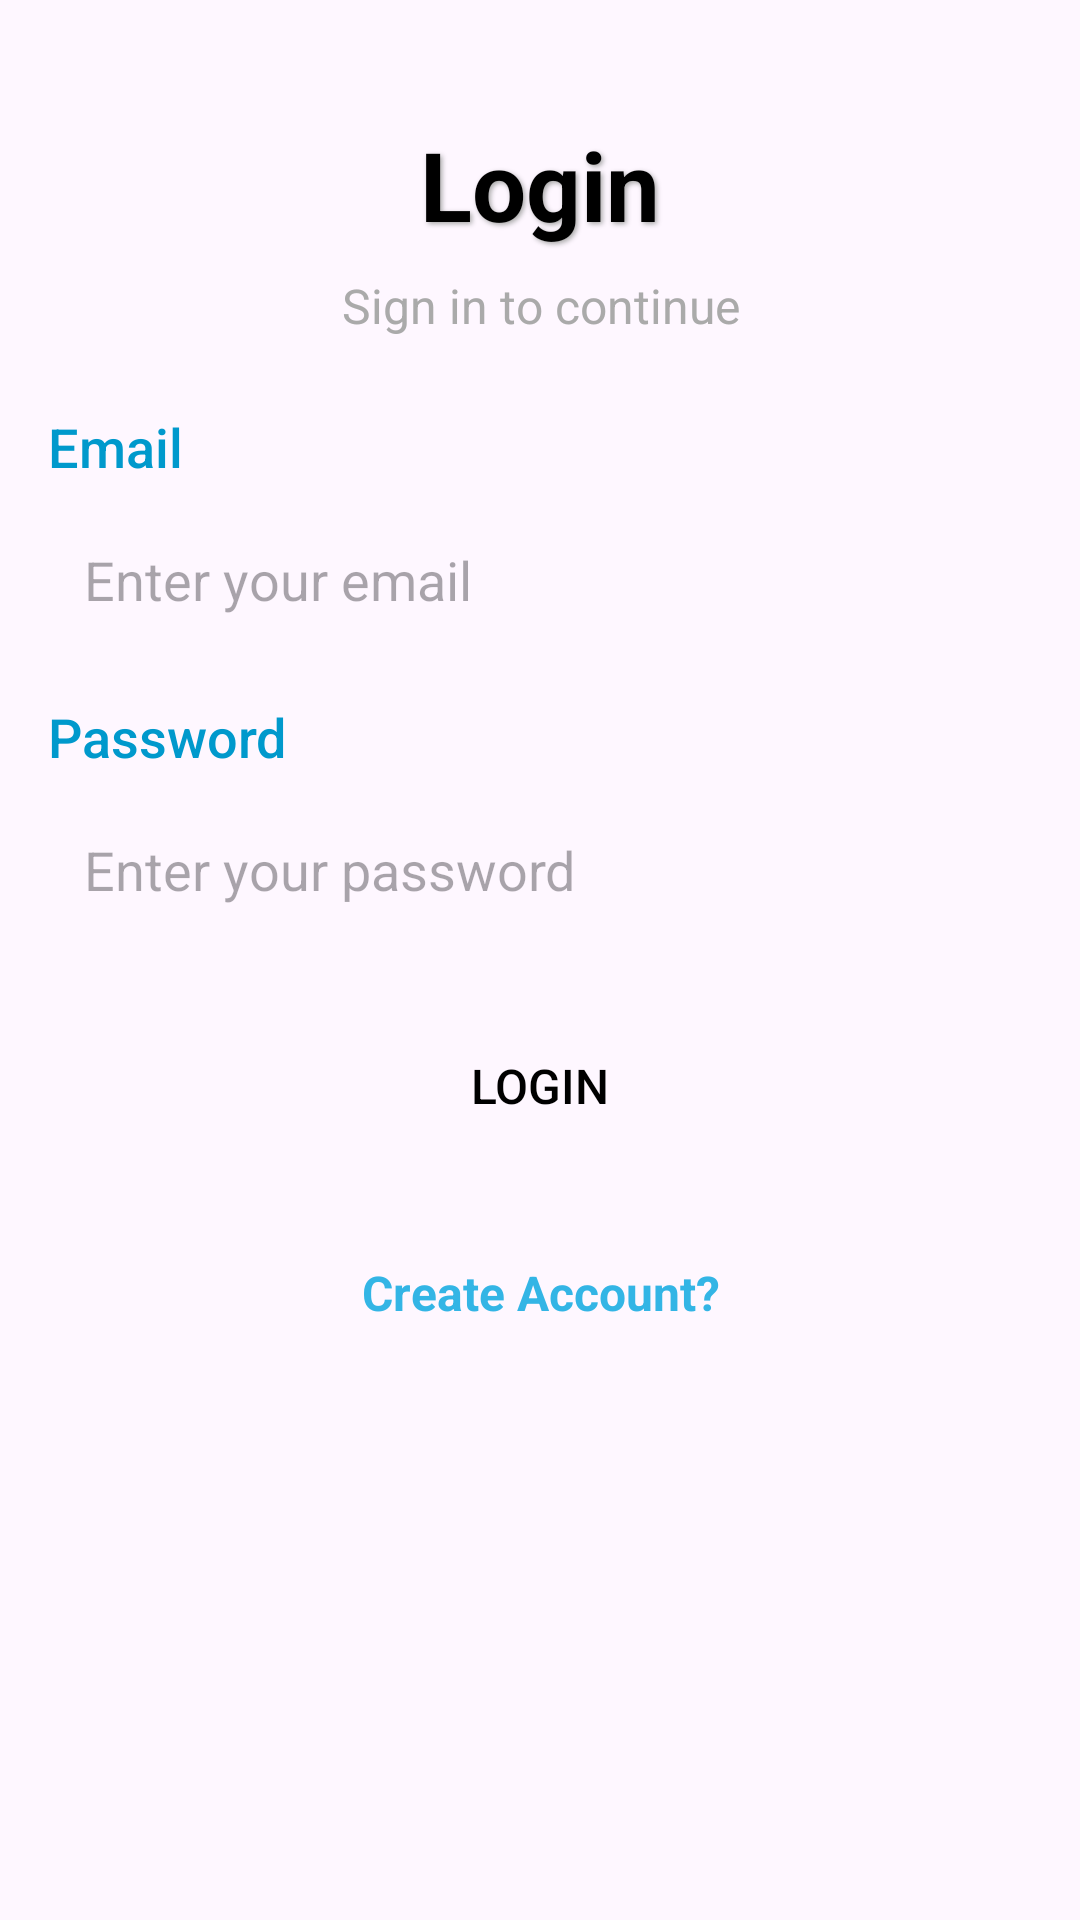

Android layout source for this screen:
<!-- AndroidManifest.xml: application theme Theme.GiggleGossip -->
<!-- res/layout/activity_login.xml -->
<?xml version="1.0" encoding="utf-8"?>
<androidx.constraintlayout.widget.ConstraintLayout xmlns:android="http://schemas.android.com/apk/res/android"
    xmlns:app="http://schemas.android.com/apk/res-auto"
    xmlns:tools="http://schemas.android.com/tools"
    android:id="@+id/main"
    android:layout_width="match_parent"
    android:layout_height="match_parent"
    android:padding="16dp"
    tools:context=".login"
    android:background="@drawable/bg_gradient">

    
    <TextView
        android:id="@+id/tvLogin"
        android:layout_width="0dp"
        android:layout_height="wrap_content"
        android:text="Login"
        android:textSize="32sp"
        android:textStyle="bold"
        android:textColor="@android:color/black"
        android:gravity="center"
        android:shadowColor="@android:color/darker_gray"
        android:shadowDx="2"
        android:shadowDy="2"
        android:shadowRadius="4"
        app:layout_constraintTop_toTopOf="parent"
        app:layout_constraintStart_toStartOf="parent"
        app:layout_constraintEnd_toEndOf="parent"
        app:layout_constraintBottom_toTopOf="@id/tvSignToContinue"
        android:layout_marginTop="24dp" />

    
    <TextView
        android:id="@+id/tvSignToContinue"
        android:layout_width="0dp"
        android:layout_height="wrap_content"
        android:text="Sign in to continue"
        android:textSize="16sp"
        android:gravity="center"
        android:textColor="@android:color/darker_gray"
        app:layout_constraintTop_toBottomOf="@id/tvLogin"
        app:layout_constraintStart_toStartOf="parent"
        app:layout_constraintEnd_toEndOf="parent"
        app:layout_constraintBottom_toTopOf="@id/tvEmailLabel"
        android:layout_marginTop="8dp" />

    
    <TextView
        android:id="@+id/tvEmailLabel"
        android:layout_width="0dp"
        android:layout_height="wrap_content"
        android:text="Email"
        android:textSize="18sp"
        android:textColor="@android:color/holo_blue_dark"
        android:fontFamily="sans-serif-medium"
        app:layout_constraintTop_toBottomOf="@id/tvSignToContinue"
        app:layout_constraintStart_toStartOf="parent"
        app:layout_constraintEnd_toEndOf="parent"
        android:layout_marginTop="24dp" />

    
    <EditText
        android:id="@+id/editTextLogEmail"
        android:layout_width="0dp"
        android:layout_height="wrap_content"
        android:hint="Enter your email"
        android:inputType="textEmailAddress"
        android:padding="12dp"
        android:background="@drawable/bg_rounded"

        android:drawablePadding="8dp"
        app:layout_constraintTop_toBottomOf="@id/tvEmailLabel"
        app:layout_constraintStart_toStartOf="parent"
        app:layout_constraintEnd_toEndOf="parent"
        android:layout_marginTop="8dp" />

    
    <TextView
        android:id="@+id/tvPasswordLabel"
        android:layout_width="0dp"
        android:layout_height="wrap_content"
        android:text="Password"
        android:textSize="18sp"
        android:textColor="@android:color/holo_blue_dark"
        android:fontFamily="sans-serif-medium"
        app:layout_constraintTop_toBottomOf="@id/editTextLogEmail"
        app:layout_constraintStart_toStartOf="parent"
        app:layout_constraintEnd_toEndOf="parent"
        android:layout_marginTop="16dp" />

    
    <EditText
        android:id="@+id/editTextLogPassword"
        android:layout_width="0dp"
        android:layout_height="wrap_content"
        android:hint="Enter your password"
        android:inputType="textPassword"
        android:padding="12dp"
        android:background="@drawable/bg_rounded"
        android:drawableLeft="@drawable/ic_password"
        android:drawablePadding="8dp"
        app:layout_constraintTop_toBottomOf="@id/tvPasswordLabel"
        app:layout_constraintStart_toStartOf="parent"
        app:layout_constraintEnd_toEndOf="parent"
        android:layout_marginTop="8dp" />

    
    <Button
        android:id="@+id/logbutton"
        android:layout_width="0dp"
        android:layout_height="wrap_content"
        android:text="Login"
        android:textSize="16sp"
        android:backgroundTint="@android:color/holo_blue_light"
        android:textColor="@color/black"
        android:padding="12dp"
        android:background="@drawable/bg_rounded_button"
        android:elevation="6dp"
        app:layout_constraintTop_toBottomOf="@id/editTextLogPassword"
        app:layout_constraintStart_toStartOf="parent"
        app:layout_constraintEnd_toEndOf="parent"
        android:layout_marginTop="24dp" />

    
    <TextView
        android:id="@+id/tvCreateAccount"
        android:layout_width="0dp"
        android:layout_height="wrap_content"
        android:text="Create Account?"
        android:textSize="16sp"
        android:textColor="@android:color/holo_blue_light"
        android:gravity="center"
        android:textStyle="bold"
        android:padding="18dp"
        android:clickable="true"
        android:focusable="true"
        android:layout_marginTop="16dp"
        app:layout_constraintTop_toBottomOf="@id/logbutton"
        app:layout_constraintStart_toStartOf="parent"
        app:layout_constraintEnd_toEndOf="parent" />
</androidx.constraintlayout.widget.ConstraintLayout>
<!-- resources referenced by this layout -->
<resources>
  <color name="black">#FF000000</color>
  <!-- drawable bg_gradient (drawable) -->
  <?xml version="1.0" encoding="utf-8"?>
  <selector xmlns:android="http://schemas.android.com/apk/res/android">
  
      <layer-list xmlns:android="http://schemas.android.com/apk/res/android">
          <item>
              <shape android:shape="rectangle">
                  <gradient
                      android:angle="45"
                      android:startColor="#FF7F50"
                      android:endColor="#1E90FF"
                      android:type="linear" />
              </shape>
          </item>
      </layer-list>
  
  </selector>
  <!-- drawable bg_rounded (drawable) -->
  <?xml version="1.0" encoding="utf-8"?>
  <selector xmlns:android="http://schemas.android.com/apk/res/android">
  
      <shape xmlns:android="http://schemas.android.com/apk/res/android">
          <corners android:radius="12dp" />
          <solid android:color="@android:color/white" />
          <stroke
              android:width="2dp"
              android:color="@android:color/darker_gray" />
      </shape>
  
  
  </selector>
  <!-- drawable bg_rounded_button (drawable) -->
  <?xml version="1.0" encoding="utf-8"?>
  <selector xmlns:android="http://schemas.android.com/apk/res/android">
  
  
      <shape xmlns:android="http://schemas.android.com/apk/res/android">
          <corners android:radius="12dp" />
          <solid android:color="@android:color/holo_blue_light" />
          <stroke
              android:width="2dp"
              android:color="@android:color/white" />
      </shape>
  
  </selector>
  <style name="Theme.GiggleGossip" parent="Base.Theme.GiggleGossip" />
  <style name="Base.Theme.GiggleGossip" parent="Theme.Material3.DayNight.NoActionBar">
          
          
      </style>
</resources>
